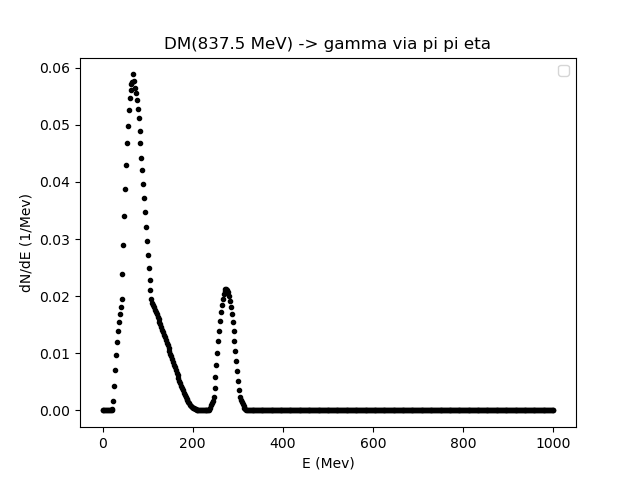

Data behind this chart, as committed beside it:
0.01, 2.0139879759519035, 4.017975951903807, 6.021963927855711, 8.025951903807615, 10.02993987975952, 12.033927855711422, 14.037915831663325, 16.04190380761523, 18.045891783567136, 20.04987975951904, 22.05386773547094, 24.057855711422846, 26.06184368737475, 28.06583166332665, 30.069819639278556, 32.07380761523046, 34.07779559118236, 36.081783567134266, 38.08577154308617, 40.089759519038076, 42.09374749498998, 44.09773547094188, 46.101723446893786
0.0, 0.0, 0.0, 0.0, 0.0, 0.0, 0.0, 0.0, 0.0, 0.0, 5.495949622258522e-07, 0.000191, 0.001591, 0.00423, 0.007077, 0.009643, 0.0119, 0.01384, 0.0155, 0.01693, 0.01815, 0.01956, 0.02389, 0.02892
